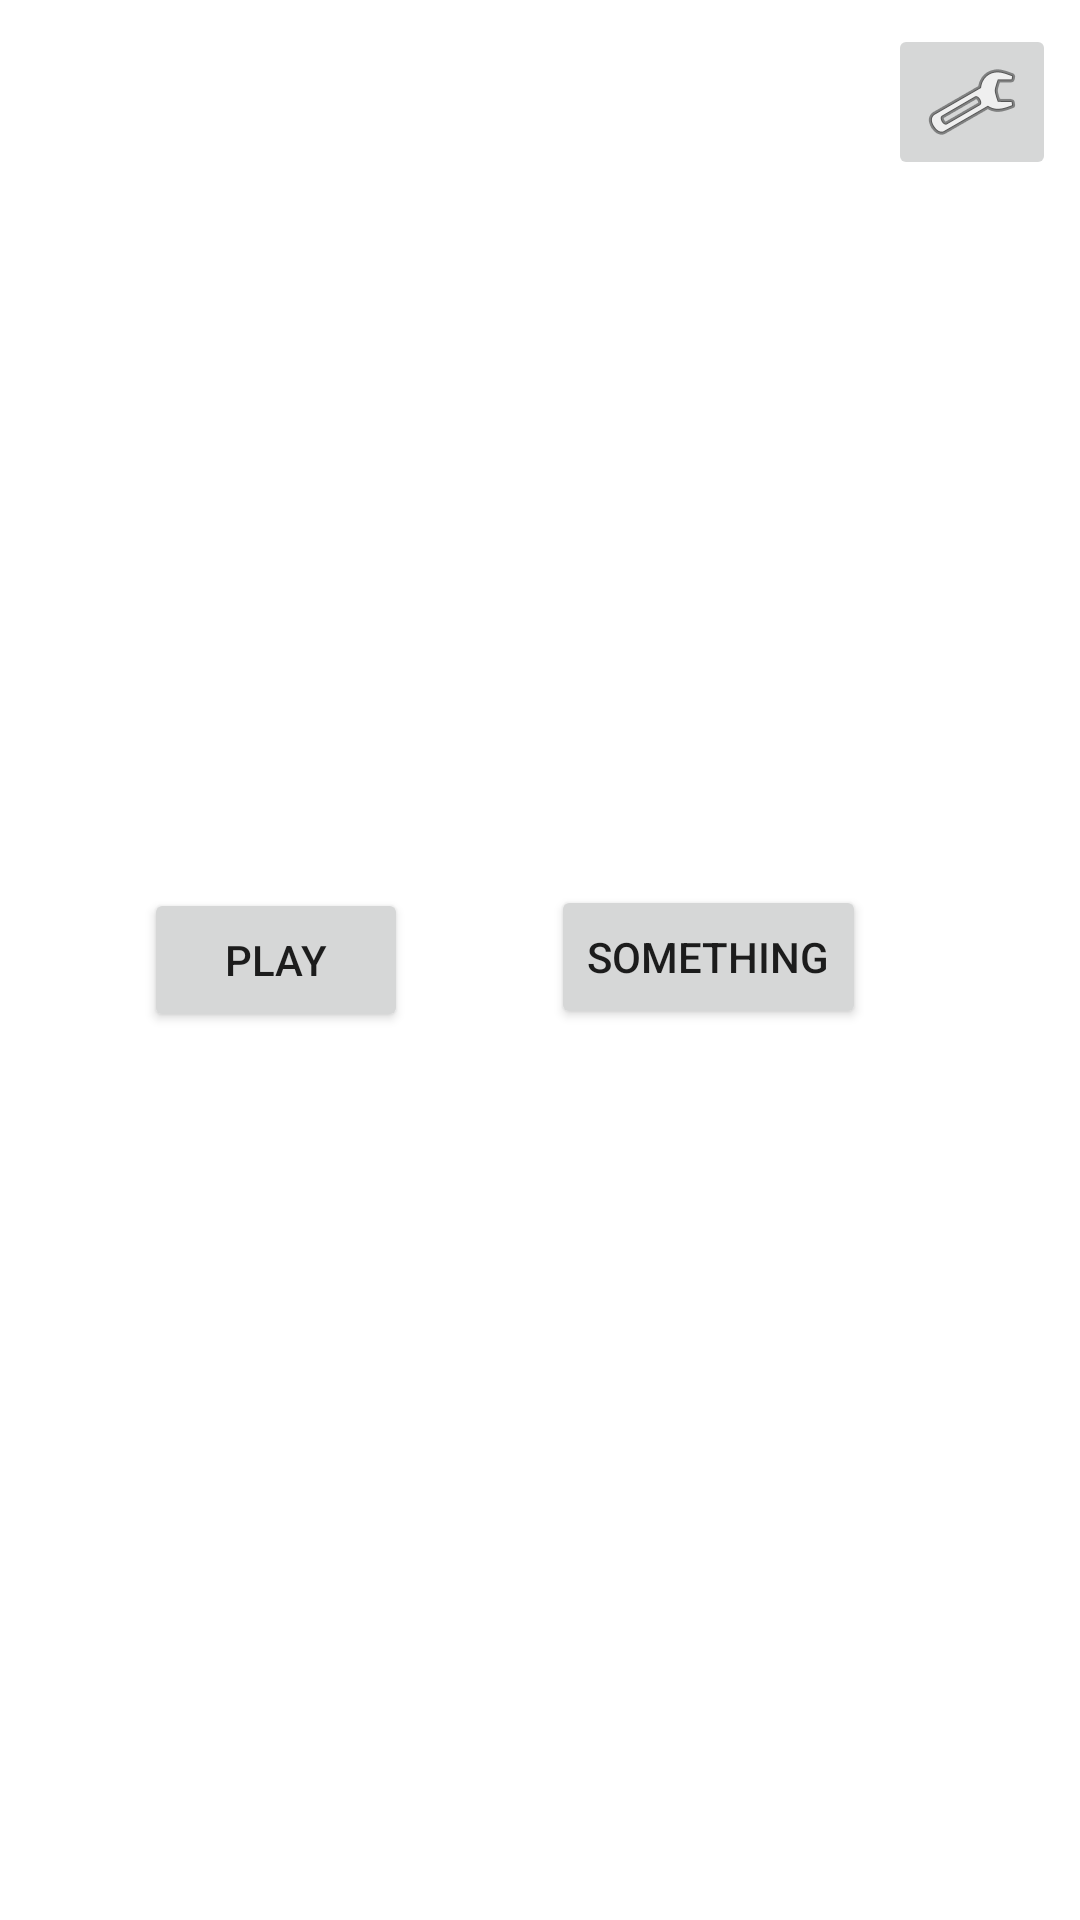

Android layout source for this screen:
<!-- AndroidManifest.xml: application theme AppTheme -->
<!-- res/layout/activity_main.xml -->
<?xml version="1.0" encoding="utf-8"?>
<android.support.constraint.ConstraintLayout xmlns:android="http://schemas.android.com/apk/res/android"
    xmlns:app="http://schemas.android.com/apk/res-auto"
    xmlns:tools="http://schemas.android.com/tools"
    android:layout_width="match_parent"
    android:layout_height="match_parent"
    tools:context=".MainActivity">

    <Button
        android:id="@+id/button2"
        android:layout_width="wrap_content"
        android:layout_height="wrap_content"
        android:layout_marginStart="8dp"
        android:layout_marginLeft="8dp"
        android:layout_marginTop="8dp"
        android:layout_marginEnd="8dp"
        android:layout_marginRight="8dp"
        android:layout_marginBottom="8dp"
        android:text="@string/something_button"
        app:layout_constraintBottom_toBottomOf="parent"
        app:layout_constraintEnd_toEndOf="parent"
        app:layout_constraintHorizontal_bias="0.735"
        app:layout_constraintStart_toStartOf="parent"
        app:layout_constraintTop_toTopOf="parent"
        app:layout_constraintVertical_bias="0.498" />

    <Button
        android:id="@+id/button4"
        android:layout_width="wrap_content"
        android:layout_height="wrap_content"
        android:layout_marginStart="8dp"
        android:layout_marginLeft="8dp"
        android:layout_marginTop="8dp"
        android:layout_marginEnd="8dp"
        android:layout_marginRight="8dp"
        android:layout_marginBottom="8dp"
        android:text="@string/play_button"
        app:layout_constraintBottom_toBottomOf="parent"
        app:layout_constraintEnd_toStartOf="@+id/button2"
        app:layout_constraintStart_toStartOf="parent"
        app:layout_constraintTop_toTopOf="parent" />

    <ImageButton
        android:id="@+id/imageButton"
        android:layout_width="wrap_content"
        android:layout_height="wrap_content"
        android:layout_marginTop="8dp"
        android:layout_marginEnd="8dp"
        android:layout_marginRight="8dp"
        app:layout_constraintEnd_toEndOf="parent"
        app:layout_constraintTop_toTopOf="parent"
        app:srcCompat="@android:drawable/ic_menu_manage" />
</android.support.constraint.ConstraintLayout>
<!-- resources referenced by this layout -->
<resources>
  <string name="play_button">Play</string>
  <string name="something_button">Something</string>
</resources>
